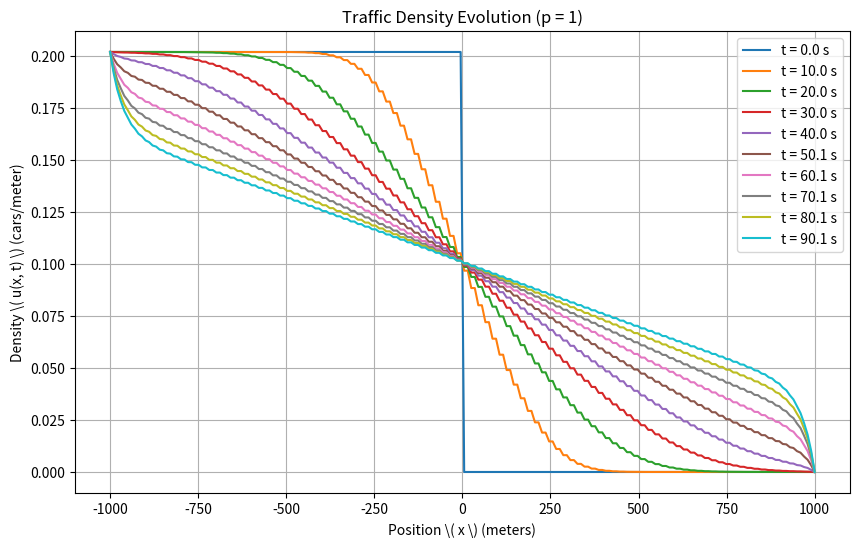
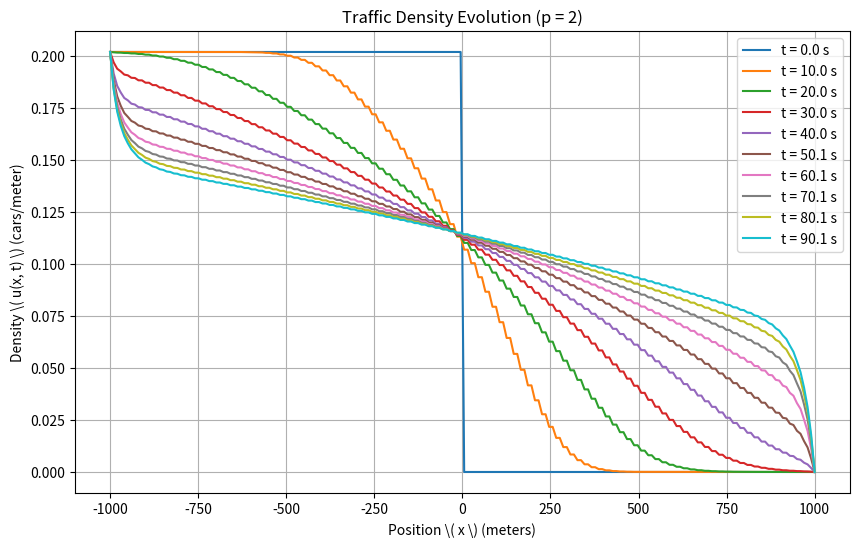
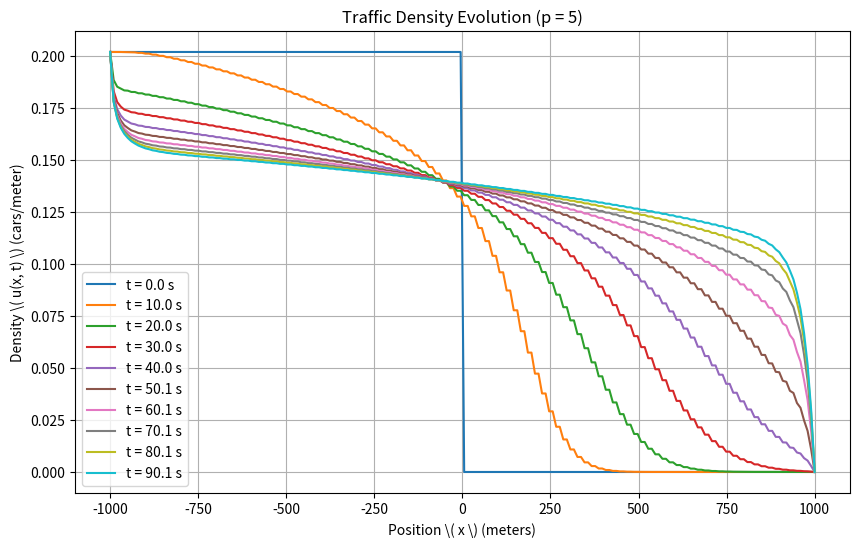

Write Python code to recreate these figures, in order.
import numpy as np
import matplotlib.pyplot as plt

# Parameters
u_max = 0.202  # maximum density (cars/meter)
v_max = 16.67  # maximum velocity (m/s) based on speed limit of 60 km/h
N = 200  # number of spatial points
M = 1000  # number of time steps
x_min, x_max = -1000, 1000  # spatial domain
T = 100  # total time (seconds)
dx = (x_max - x_min) / (N - 1)  # spatial step
dt = T / M  # time step

x = np.linspace(x_min, x_max, N)  # spatial grid
t = np.linspace(0, T, M)  # time grid

# Velocity function
def v(u, p):
    return v_max * (1 - (u / u_max) ** p)

# Traffic flux function
def J(u, p):
    return u * v(u, p)

# Lax-Friedrichs method
def lax_friedrichs(u0, p, N, M, dx, dt):
    u = np.zeros((M, N))
    u[0, :] = u0(x)  # initial condition

    for n in range(M - 1):
        for j in range(1, N - 1):
            u[n + 1, j] = 0.5 * (u[n, j + 1] + u[n, j - 1]) - (dt / (2 * dx)) * (J(u[n, j + 1], p) - J(u[n, j - 1], p))

        # Boundary conditions
        u[n + 1, 0] = u_max  # left boundary
        u[n + 1, -1] = 0  # right boundary

    return u

# Initial condition
def u0(x):
    return np.where(x < 0, u_max, 0)  # cars waiting at x < 0, no cars at x >= 0

# Solve for p = 1, 2, 5
p_values = [1, 2, 5]
solutions = {p: lax_friedrichs(u0, p, N, M, dx, dt) for p in p_values}

# Plot results for each p
for p in p_values:
    plt.figure(figsize=(10, 6))

    for t_step in range(0, M, M // 10):  # plot every 10th time step
        plt.plot(x, solutions[p][t_step, :], label=f"t = {t[t_step]:.1f} s")

    plt.xlabel("Position \( x \) (meters)")
    plt.ylabel("Density \( u(x, t) \) (cars/meter)")
    plt.title(f"Traffic Density Evolution (p = {p})")
    plt.legend()
    plt.grid()
    plt.show()
